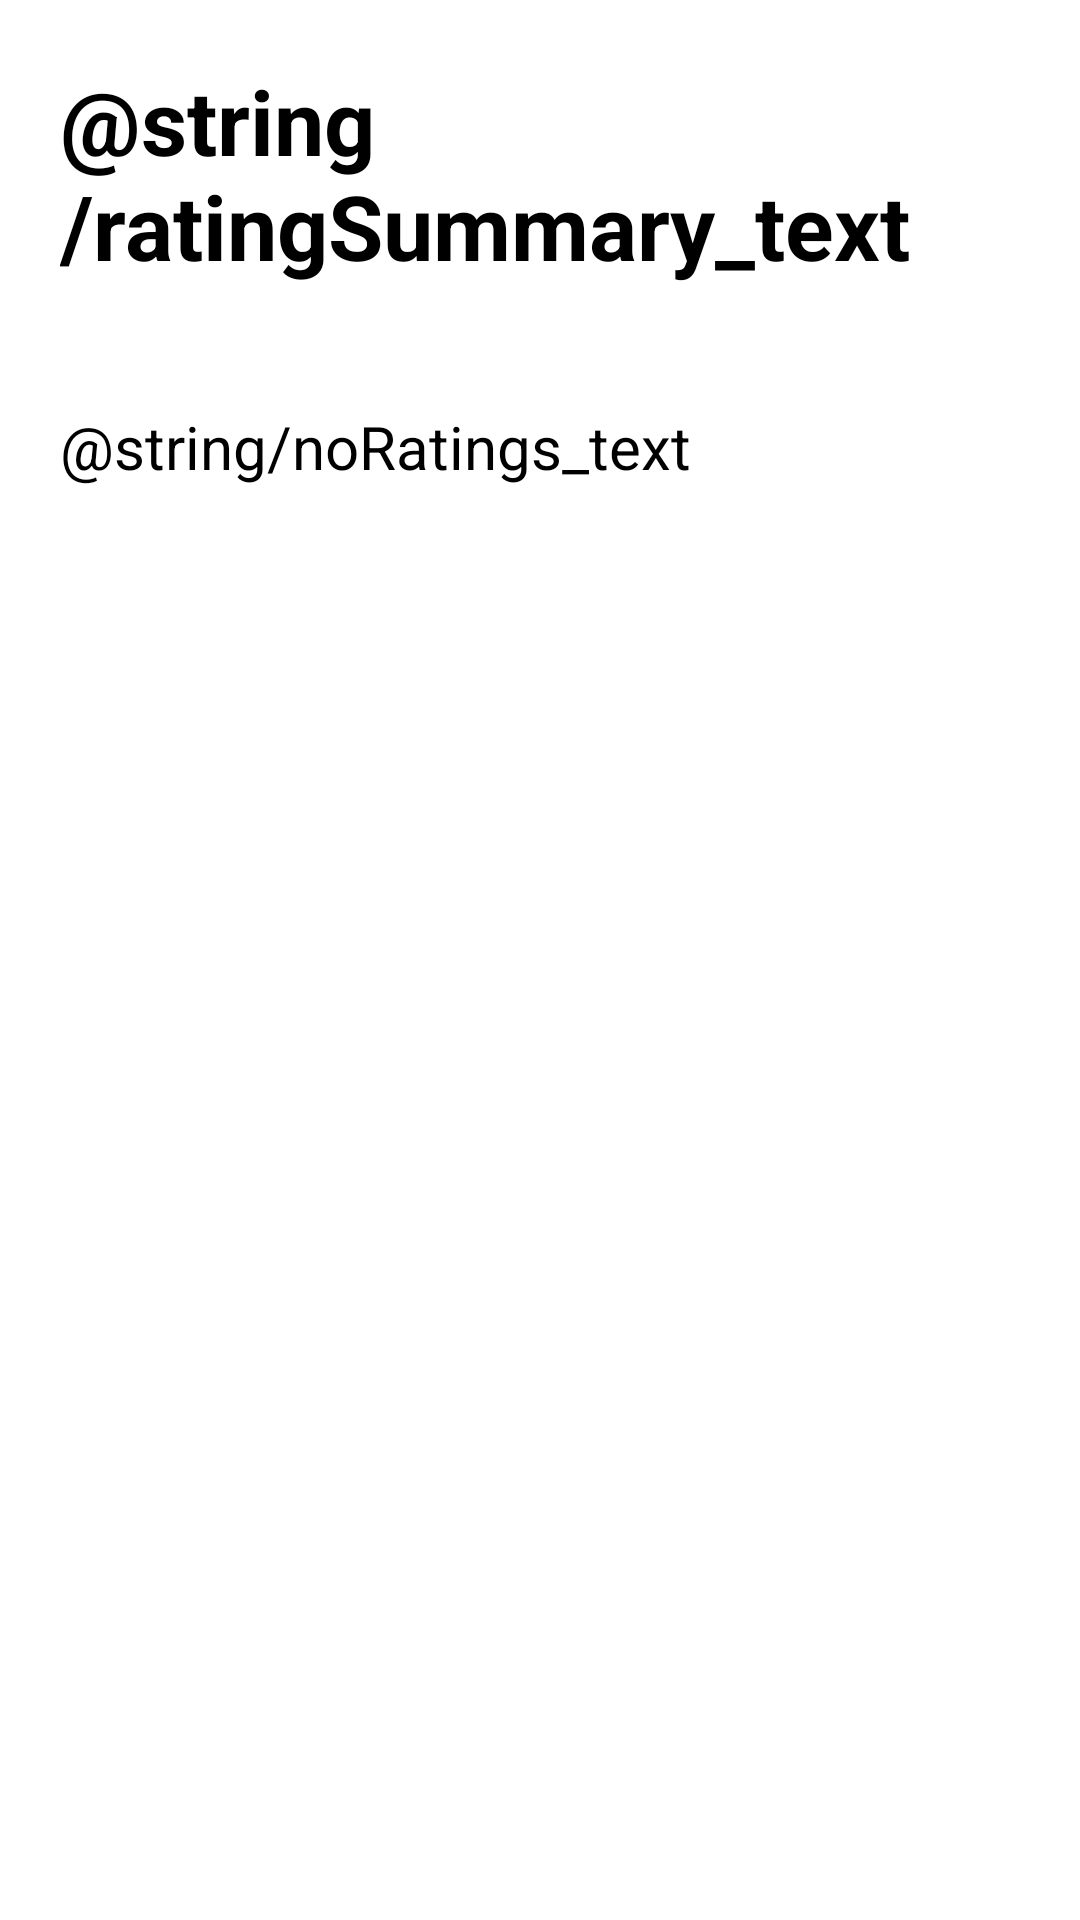

The Android layout XML behind this screen, and the referenced resources:
<!-- AndroidManifest.xml: application theme Theme.DictionaryApp -->
<!-- res/layout/activity_info.xml -->
<?xml version="1.0" encoding="utf-8"?>
<ScrollView xmlns:android="http://schemas.android.com/apk/res/android"
    android:layout_width="match_parent"
    android:layout_height="match_parent">
    <LinearLayout xmlns:android="http://schemas.android.com/apk/res/android"
        xmlns:app="http://schemas.android.com/apk/res-auto"
        xmlns:tools="http://schemas.android.com/tools"
        android:layout_width="match_parent"
        android:layout_height="match_parent"
        tools:context=".InfoActivity"
        android:orientation="vertical">

        <TextView
            android:layout_width="wrap_content"
            android:layout_height="wrap_content"
            android:layout_margin="20dp"
            android:text="@string/ratingSummary_text"
            android:textSize="30sp"
            android:textStyle="bold" />

        <TextView
            android:layout_width="wrap_content"
            android:layout_height="wrap_content"
            android:id="@+id/rating_textView"
            android:text="@string/noRatings_text"
            android:textSize="20sp"
            android:layout_margin="20dp" />

    </LinearLayout>
</ScrollView>
<!-- resources referenced by this layout -->
<resources>

</resources>
